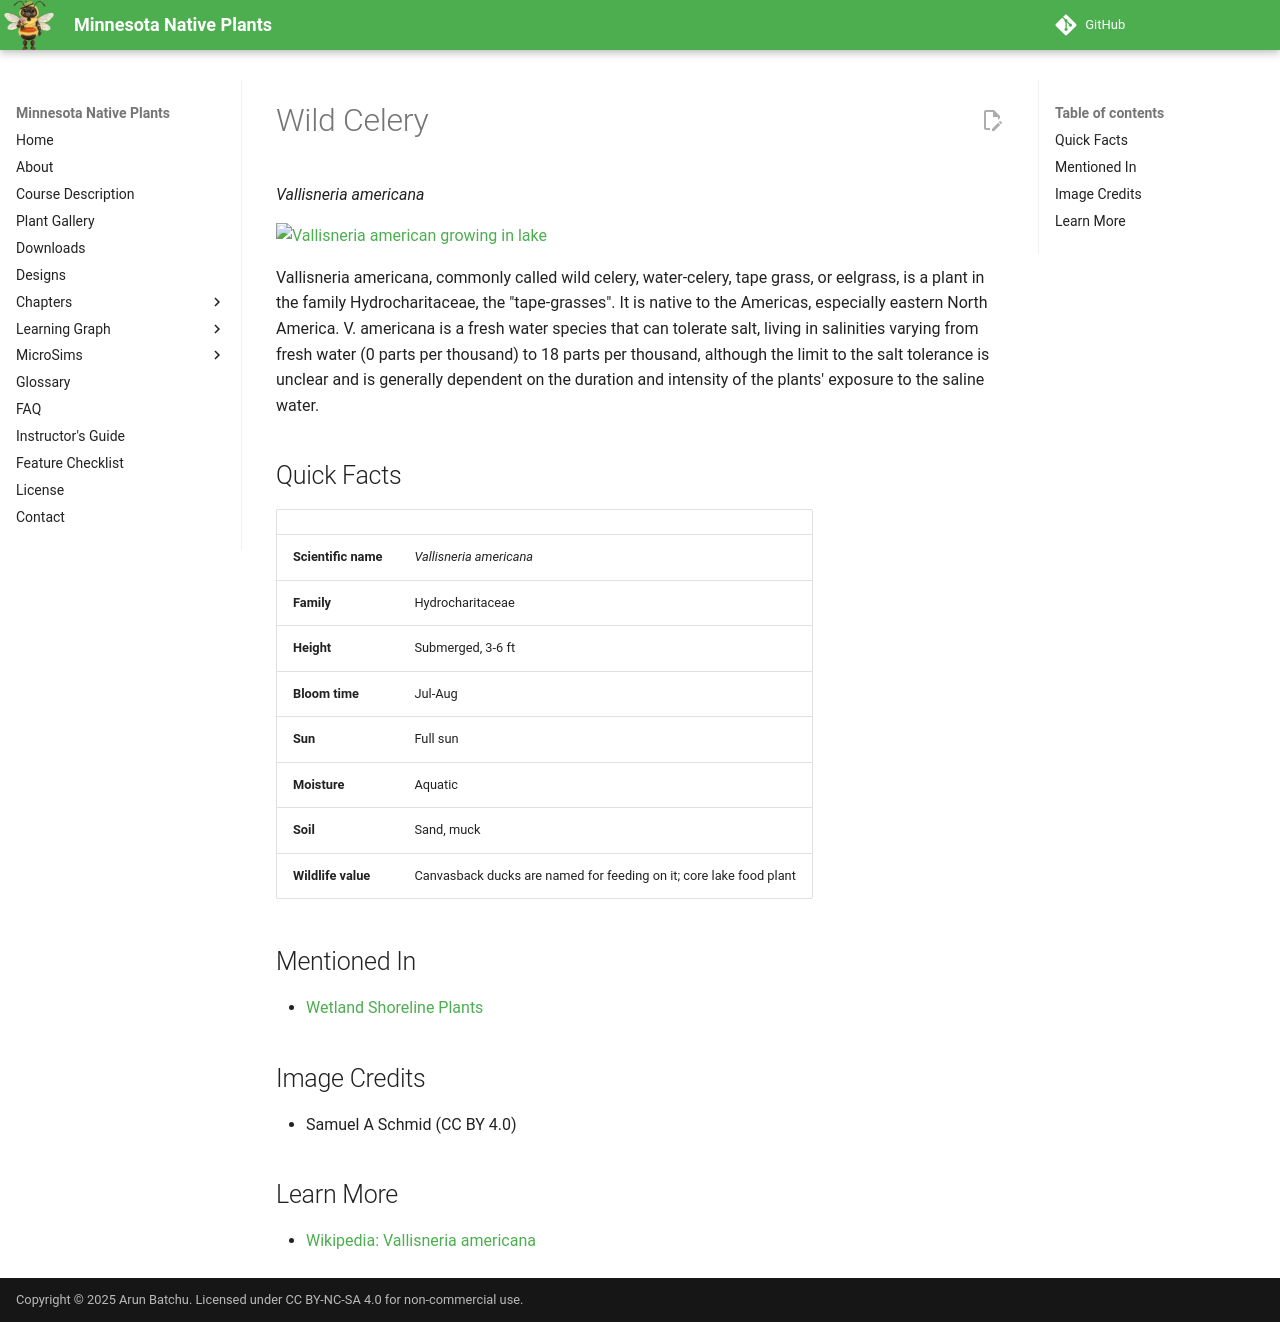

repository: arunbatchu/minnesota-native-plants · page: plants/wild-celery/index.html · generator: mkdocs

# Wild Celery

*Vallisneria americana*



![Vallisneria american growing in lake](img/wild-celery-1.jpg)

Vallisneria americana, commonly called wild celery, water-celery, tape grass, or  eelgrass,  is a plant in the family Hydrocharitaceae, the "tape-grasses". It is native to the Americas, especially eastern North America.
V. americana is a fresh water species that can tolerate salt, living in salinities varying from fresh water (0 parts per thousand) to 18 parts per thousand, although the limit to the salt tolerance is unclear and is generally dependent on the duration and intensity of the plants' exposure to the saline water.

## Quick Facts

| | |
|---|---|
| **Scientific name** | *Vallisneria americana* |
| **Family** | Hydrocharitaceae |
| **Height** | Submerged, 3-6 ft |
| **Bloom time** | Jul-Aug |
| **Sun** | Full sun |
| **Moisture** | Aquatic |
| **Soil** | Sand, muck |
| **Wildlife value** | Canvasback ducks are named for feeding on it; core lake food plant |

## Mentioned In

- [Wetland Shoreline Plants](../chapters/05-wetland-shoreline-plants/index.md)

## Image Credits

- Samuel A Schmid (CC BY 4.0)

## Learn More

- [Wikipedia: Vallisneria americana](https://en.wikipedia.org/wiki/Vallisneria_americana)
